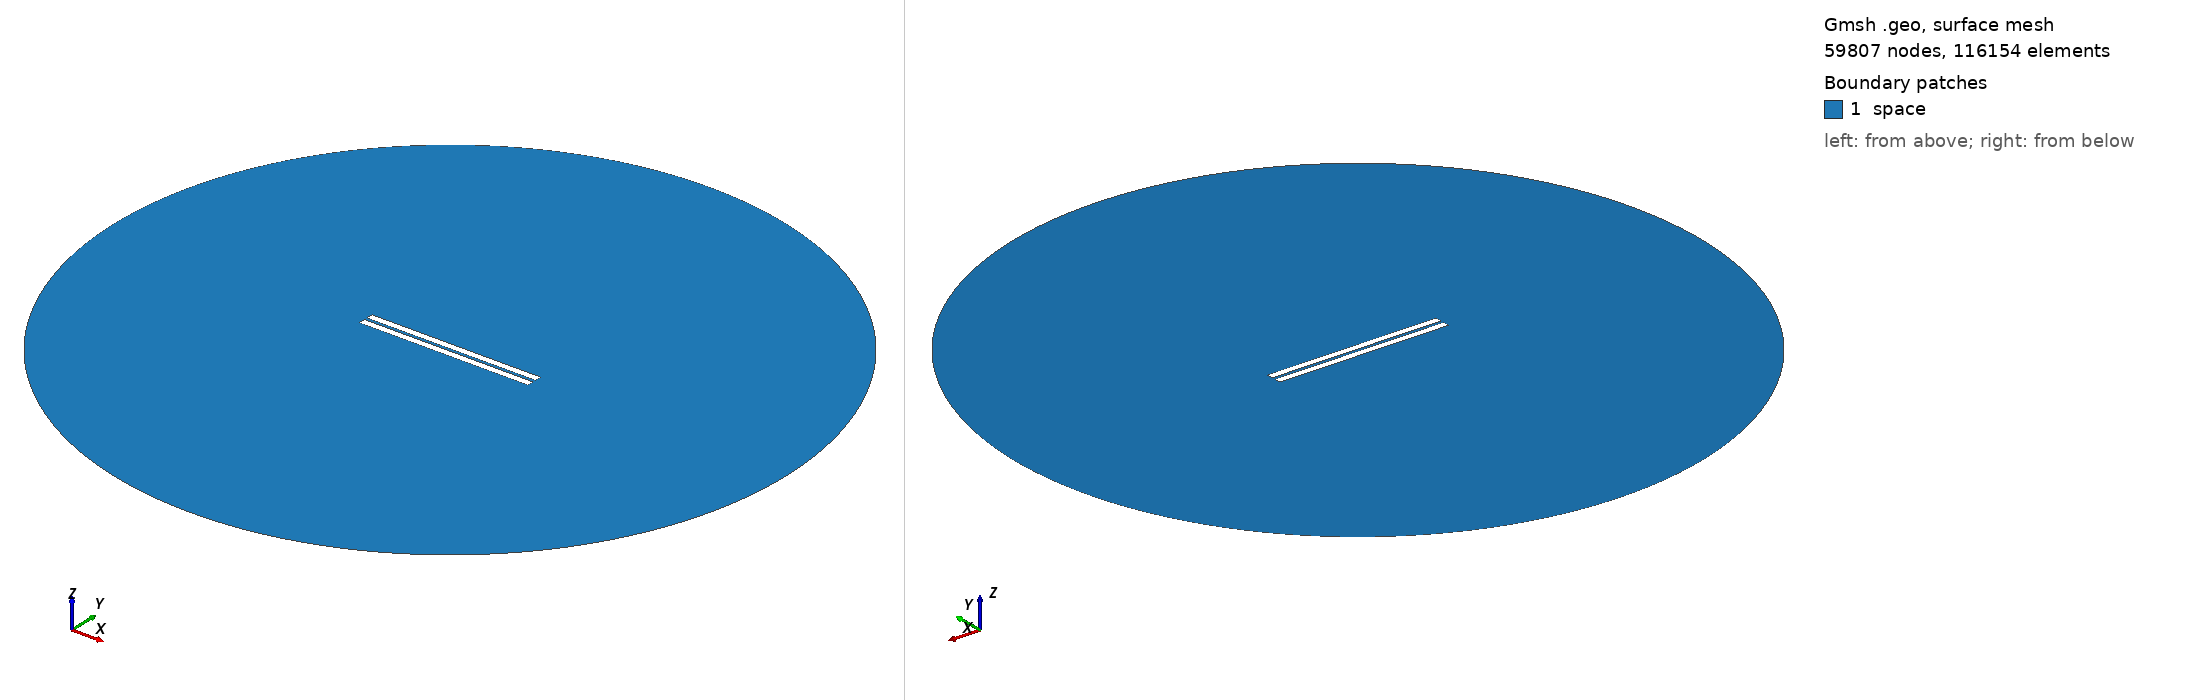

Gmsh geometry script, surface-meshed: 59807 nodes, 116154 surface elements. Boundary patches (legend numbers): 1 space. Left view from above one corner, right view from below the opposite corner. Legend entries are the model's physical surfaces. The drawing asked Gmsh for element sizes between 1% and 20% of the model's largest extent; the script's own settings can give other sizes.

=== geometry_distance_1.8793103448275863.geo (drawn) ===
// Set the geometry kernel
SetFactory("OpenCASCADE");

//---------------------------------------
// Rectangles
//---------------------------------------

// Rectangle 1 (top)
Point(1) = {-50,0.9396551724137931, 0, 1.0};
Point(2) = { 50,0.9396551724137931, 0, 1.0};
Point(3) = { 50,4.939655172413794, 0, 1.0};
Point(4) = {-50,4.939655172413794, 0, 1.0};

Line(1) = {1, 2};
Line(2) = {2, 3};
Line(3) = {3, 4};
Line(4) = {4, 1};

Line Loop(1) = {1, 2, 3, 4};
Plane Surface(1) = {1};

Rotate { {0, 0, 1}, {-50, 0.9396551724137931, 0}, 0 } {
  Surface{1};
}

// Rectangle 2 (bottom)
Point(5) = {-50,-0.9396551724137931, 0, 1.0};
Point(6) = { 50,-0.9396551724137931, 0, 1.0};
Point(7) = { 50,-4.939655172413794, 0, 1.0};
Point(8) = {-50,-4.939655172413794, 0, 1.0};

Line(5) = {5, 6};
Line(6) = {6, 7};
Line(7) = {7, 8};
Line(8) = {8, 5};

Line Loop(2) = {5, 6, 7, 8};
Plane Surface(2) = {2}; 


//---------------------------------------
// Circle
//---------------------------------------

// Define points
Point(9) = {0, 0, 0};        // Center
Point(10) = {200, 0, 0};     // Start point
Point(11) = {0, 200, 0};     // 90 degrees
Point(12) = {-200, 0, 0};    // 180 degrees
Point(13) = {0, -200, 0};    // 270 degrees

// Define circle arcs (each needs start, center, end)
Circle(9) = {10, 9, 11};
Circle(10) = {11, 9, 12};
Circle(11) = {12, 9, 13};
Circle(12) = {13, 9, 10};

// Define curve loop and surface if needed
Curve Loop(3) = {9, 10, 11, 12};
Surface(3) = {3};

//---------------------------------------
// Define Physical Groups
//---------------------------------------                

//--- Physical Curves
// Physical groups for boundaries
Physical Line("upper_plate", 10) = {1, 2, 3, 4};
Physical Line("lower_plate", 11) = {5, 6, 7, 8};
Physical Line("boundary", 20) = {9, 10, 11, 12};  

// Subtract Rectangles from Circle
BooleanDifference{ Surface{3}; Delete; }{ Surface{1}; Surface{2}; Delete; }
//--- Physical Surfaces
Physical Surface("space", 30) = {3};


//---------------------------------------
// Fine mesh near the plates
//--------------------------------------- 

// Define a distance field for mesh refinement
Field[1] = Distance;
Field[1].CurvesList = {1, 2, 3, 4, 5, 6, 7, 8};  // Rectangle curves
Field[1].NumPointsPerCurve = 200;

// Define threshold field to control mesh size based on distance to attractor
Field[2] = Threshold;
Field[2].IField = 1;
Field[2].LcMin = 0.1; // Minimum element size near the attractor
Field[2].LcMax = 10;  // Maximum element size away from the attractor
Field[2].DistMin = 0.01;
Field[2].DistMax = 40;

Background Field = 2;

//---------------------------------------
// 6. Generate the Mesh
//---------------------------------------
Mesh 2;  // 2D mesh generation
